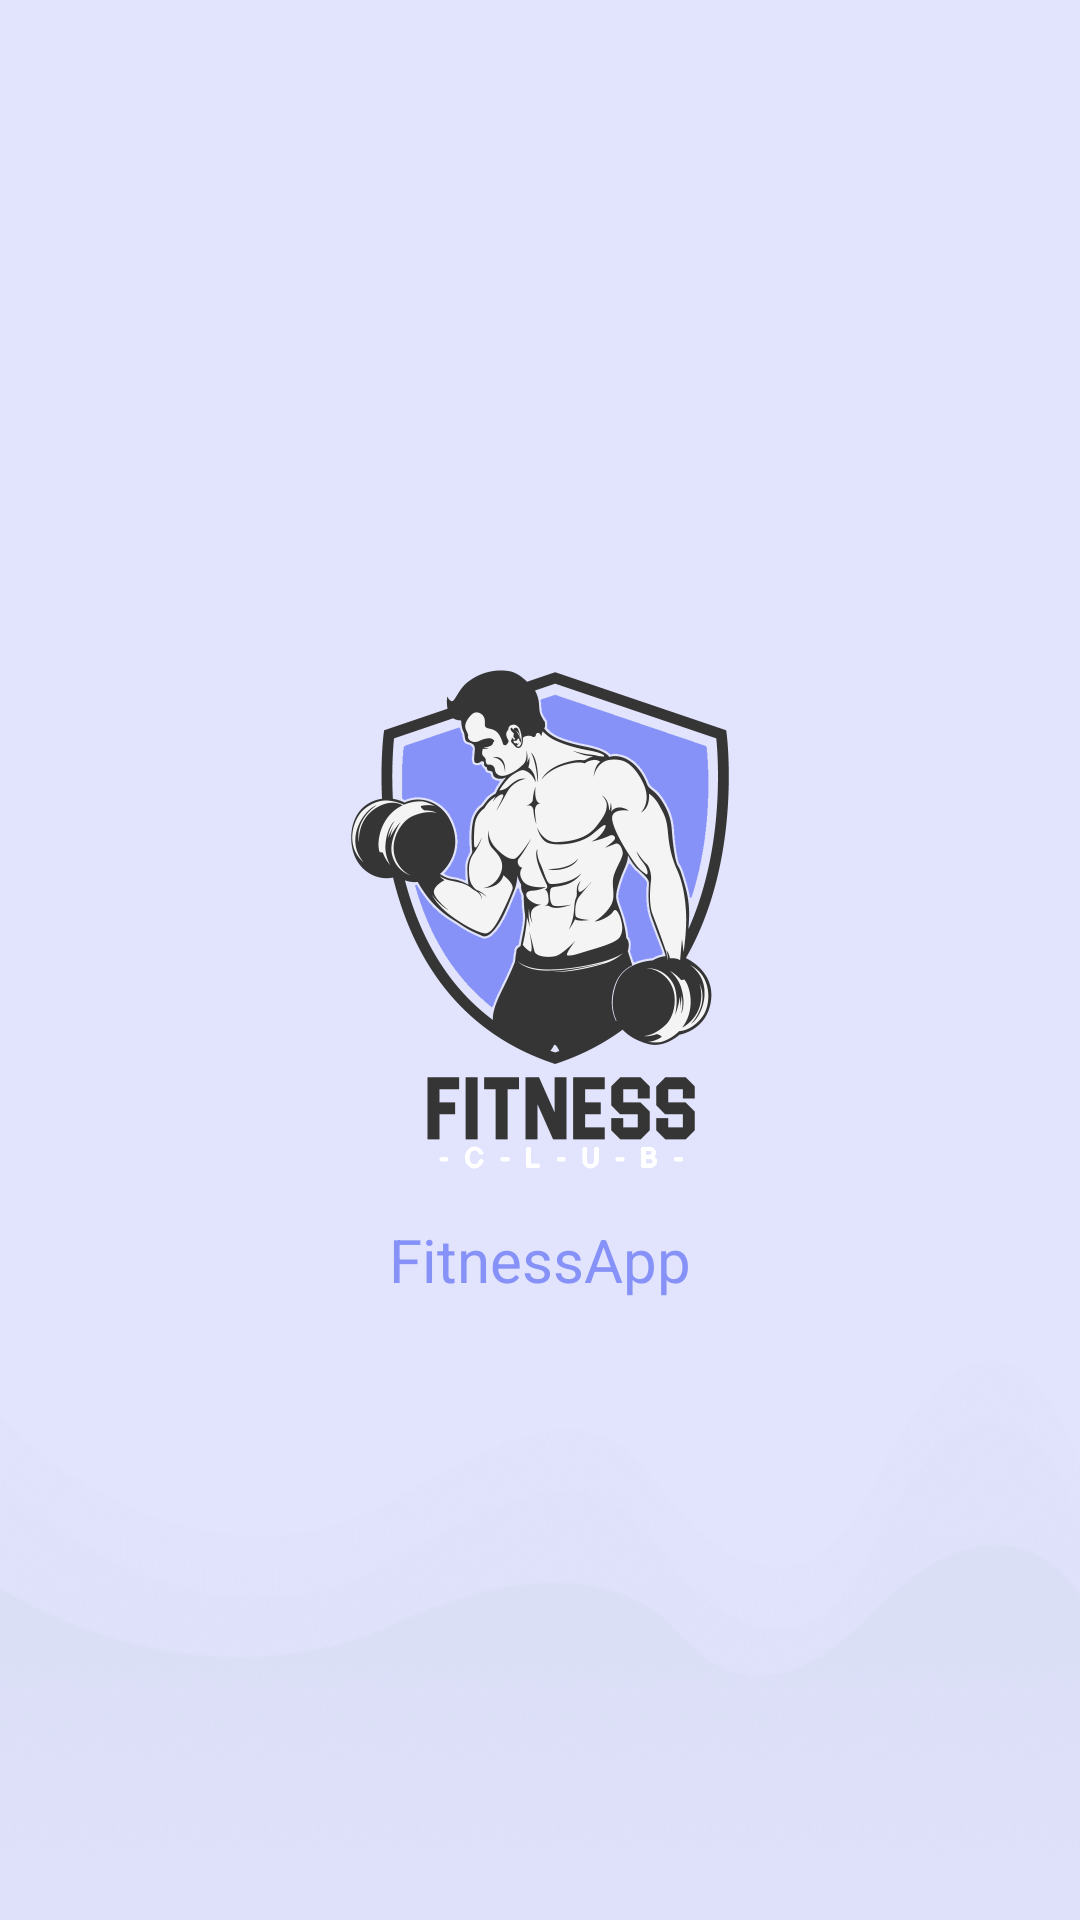

Produce the Android XML layout that renders to this screen, including the resource entries it uses.
<!-- AndroidManifest.xml: application theme Theme.FitnessApp -->
<!-- res/layout/activity_splash.xml -->
<?xml version="1.0" encoding="utf-8"?>
<LinearLayout
    xmlns:android="http://schemas.android.com/apk/res/android"
    xmlns:app="http://schemas.android.com/apk/res-auto"
    xmlns:tools="http://schemas.android.com/tools"
    android:layout_width="match_parent"
    android:layout_height="match_parent"
    android:background="@drawable/background"
    android:orientation="vertical"
    android:gravity="center"
    tools:context=".SplashActivity">

    <ImageView
        android:layout_width="200dp"
        android:layout_height="200dp"
        android:src="@drawable/batica_uteg" />
    <TextView
        android:layout_width="wrap_content"
        android:layout_height="wrap_content"
        android:text="@string/app_name"
        android:textColor="@color/lavender"
        android:textSize="20sp"/>

</LinearLayout>
<!-- resources referenced by this layout -->
<resources>
  <color name="lavender">#8692f7</color>
  <!-- drawable background: png bitmap (drawable, 23892 bytes) -->
  <!-- drawable batica_uteg: png bitmap (drawable, 74941 bytes) -->
  <string name="app_name">FitnessApp</string>
  <style name="Theme.FitnessApp" parent="Theme.MaterialComponents.DayNight.NoActionBar">
          
          <item name="colorPrimary">@color/lavender</item>
          <item name="colorPrimaryVariant">@color/lavender</item>
          <item name="colorOnPrimary">@color/white</item>
          
          <item name="colorSecondary">@color/teal_200</item>
          <item name="colorSecondaryVariant">@color/teal_700</item>
          <item name="colorOnSecondary">@color/black</item>
          
          <item name="android:statusBarColor">?attr/colorPrimaryVariant</item>
          
      </style>
  <color name="white">#FFFFFFFF</color>
  <color name="teal_200">#FF03DAC5</color>
  <color name="teal_700">#FF018786</color>
  <color name="black">#FF000000</color>
</resources>
